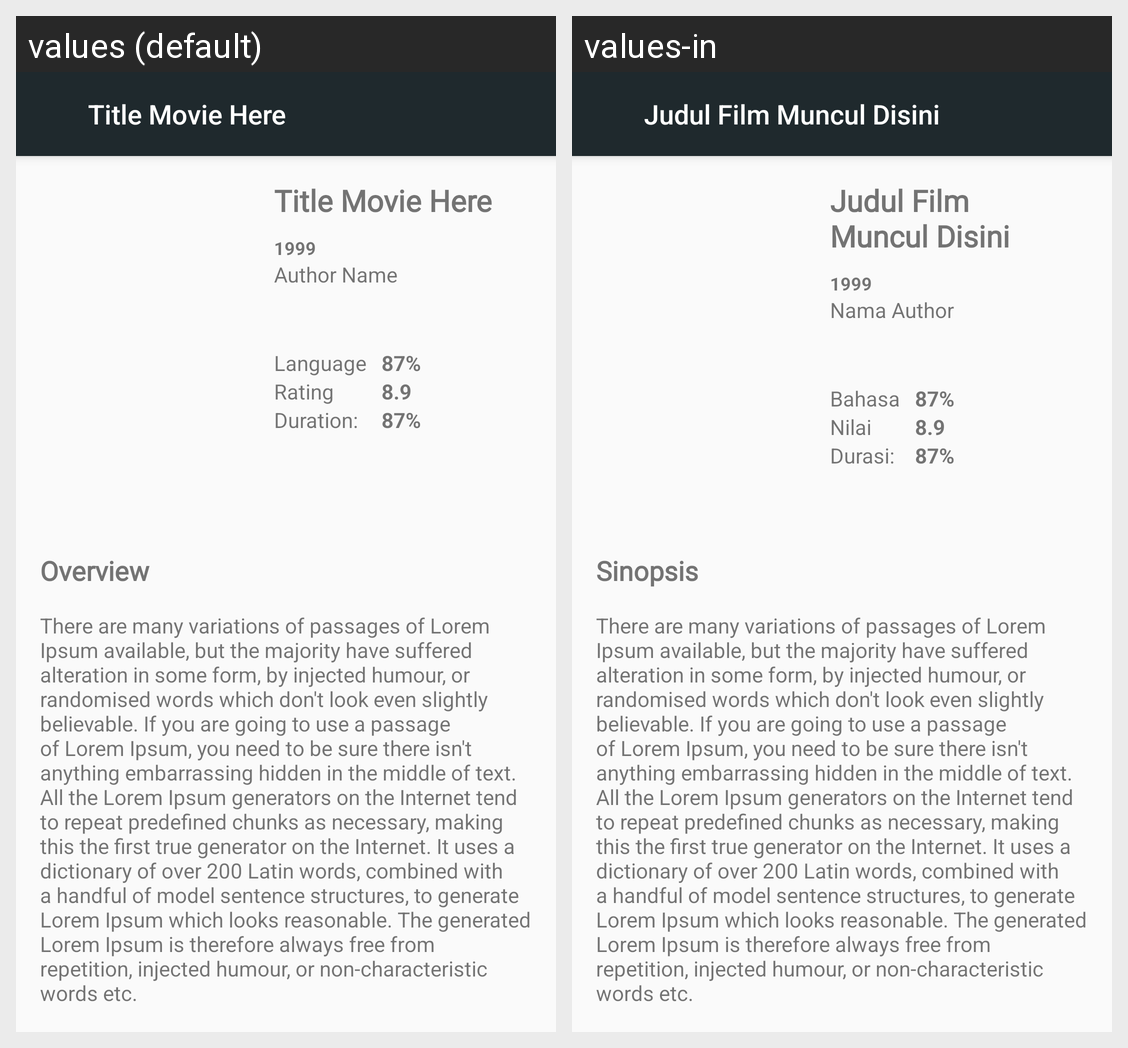

This grid shows one Android layout under two languages. Give, for every string resource on the screen, its name, the default text and each shown locale's text.
Android screen res/layout/activity_detail_movie.xml rendered under 2 locales, left to right: values (default), values-in. Device: Nexus 5 (rendered at 1080×1920; each locale shown at half size, 540×960, under a caption strip naming it); theme AppTheme.
Strings drawn on this screen, with the default value and each locale's value (text and hints the layout hard-codes, and strings that could not be matched under every locale, appear in the picture but are not listed):

dummy_movie_title
  values: Title Movie Here
  values-in: Judul Film Muncul Disini

dummy_years
  values: 1999
  values-in: 1999

dummy_production
  values: Author Name
  values-in: Nama Author

language
  values: Language
  values-in: Bahasa

rating
  values: Rating
  values-in: Nilai

duration
  values: Duration:
  values-in: Durasi:

_87
  values: 87%
  values-in: 87%

dummy_imdb
  values: 8.9
  values-in: 8.9

overview
  values: Overview
  values-in: Sinopsis

dummy_desc
  values: There are many variations of passages of Lorem Ipsum available, but the majority have suffered alteration in some form, by injected humour, or randomised words which don't look even slightly believable. If you are going to use a passage of Lorem Ipsum, you need to be sure there isn't anything embarrassing hidden in the middle of text. All the Lorem Ipsum generators on the Internet tend to repeat …[clipped]
  values-in: There are many variations of passages of Lorem Ipsum available, but the majority have suffered alteration in some form, by injected humour, or randomised words which don't look even slightly believable. If you are going to use a passage of Lorem Ipsum, you need to be sure there isn't anything embarrassing hidden in the middle of text. All the Lorem Ipsum generators on the Internet tend to repeat …[clipped]
